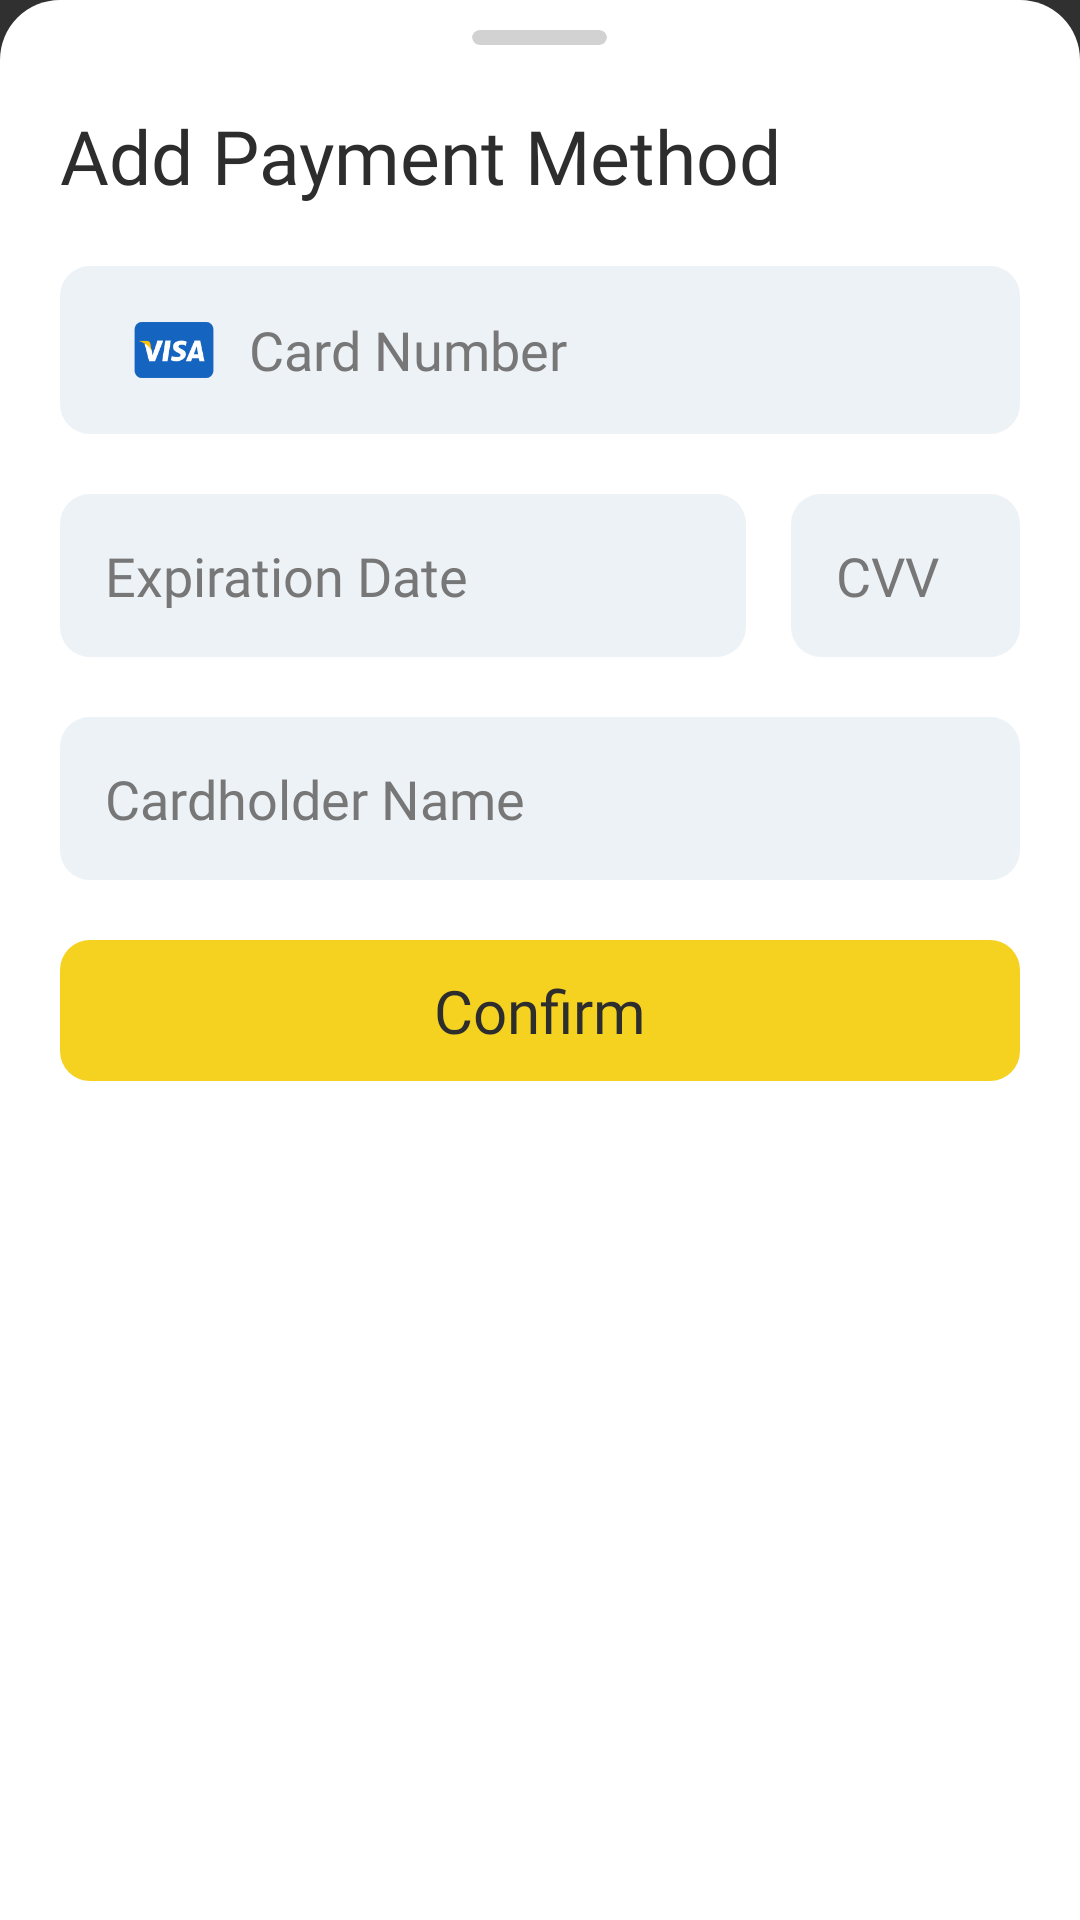

Android layout source for this screen:
<!-- AndroidManifest.xml: application theme AppTheme -->
<!-- res/layout/layout_bottom_add_payment.xml -->
<?xml version="1.0" encoding="utf-8"?>
<LinearLayout xmlns:android="http://schemas.android.com/apk/res/android"
    xmlns:app="http://schemas.android.com/apk/res-auto"
    android:id="@+id/bottomSheetPayment"
    android:layout_width="match_parent"
    android:layout_height="wrap_content"
    android:background="@drawable/bottom_sheet_background"
    android:paddingHorizontal="20dp"
    android:orientation="vertical">
    
    <androidx.cardview.widget.CardView
        android:layout_width="45dp"
        android:layout_height="5dp"
        android:backgroundTint="#D2D2D2"
        android:layout_marginTop="10dp"
        app:cardCornerRadius="20dp"
        android:layout_gravity="center_horizontal"
        app:cardElevation="0dp"
        />

    <TextView
        android:layout_marginTop="20dp"
        android:layout_width="wrap_content"
        android:layout_height="wrap_content"
        android:text="Add Payment Method"
        android:fontFamily="@font/montserratregular"
        android:textSize="25sp"
        android:textColor="@color/colorPrimaryDark"/>

    <LinearLayout
        android:layout_width="match_parent"
        android:layout_height="wrap_content"
        android:orientation="horizontal"
        android:padding="13dp"
        android:layout_marginTop="20dp"
        android:background="@drawable/custom_button"
        android:backgroundTint="#EDF2F7"
        android:gravity="center_vertical">
        
        <ImageView
            android:id="@+id/img_payment_type"
            android:layout_marginLeft="10dp"
            android:layout_width="30dp"
            android:layout_height="30dp"
            android:src="@drawable/visa_150px"/>

        <EditText
            android:layout_marginRight="10dp"
            android:id="@+id/card_number"
            android:layout_width="match_parent"
            android:layout_height="wrap_content"
            android:textColor="@color/colorPrimaryDark"
            android:textSize="18dp"
            android:textCursorDrawable="@null"
            android:hint="Card Number"
            android:textColorHint="#777777"
            android:fontFamily="@font/montserratregular"
            android:inputType="number"
            android:imeOptions="actionNext"
            android:layout_marginLeft="10dp"
            android:maxLength="16"
            android:background="@android:color/transparent"/>
        
    </LinearLayout>

    <LinearLayout
        android:layout_width="match_parent"
        android:layout_height="wrap_content"
        android:orientation="horizontal"
        android:weightSum="2">

        <EditText
            android:focusable="false"
            android:id="@+id/expiration_date"
            android:layout_width="0dp"
            android:layout_weight="1.5"
            android:layout_height="wrap_content"
            android:textColor="@color/colorPrimaryDark"
            android:textSize="18dp"
            android:textCursorDrawable="@null"
            android:hint="Expiration Date"
            android:textColorHint="#777777"
            android:fontFamily="@font/montserratregular"
            android:background="@drawable/custom_button"
            android:backgroundTint="#EDF2F7"
            android:padding="15dp"
            android:layout_marginTop="20dp"
            android:imeOptions="actionNext" />

        <EditText
            android:id="@+id/cvv"
            android:layout_width="0dp"
            android:layout_weight="0.5"
            android:layout_height="wrap_content"
            android:textColor="@color/colorPrimaryDark"
            android:textSize="18dp"
            android:textCursorDrawable="@null"
            android:hint="CVV"
            android:textColorHint="#777777"
            android:fontFamily="@font/montserratregular"
            android:background="@drawable/custom_button"
            android:backgroundTint="#EDF2F7"
            android:padding="15dp"
            android:layout_marginTop="20dp"
            android:inputType="number"
            android:imeOptions="actionNext"
            android:layout_marginLeft="15dp"
            android:maxLength="3" />


    </LinearLayout>

    <EditText
        android:id="@+id/cardholder_name"
        android:layout_width="match_parent"
        android:layout_height="wrap_content"
        android:textColor="@color/colorPrimaryDark"
        android:textSize="18dp"
        android:textCursorDrawable="@null"
        android:hint="Cardholder Name"
        android:textColorHint="#777777"
        android:fontFamily="@font/montserratregular"
        android:background="@drawable/custom_button"
        android:backgroundTint="#EDF2F7"
        android:padding="15dp"
        android:layout_marginTop="20dp"
        android:inputType="text"
        android:imeOptions="actionDone"/>

    <LinearLayout
        android:id="@+id/btn_confirm_add"
        android:layout_width="match_parent"
        android:layout_height="wrap_content"
        android:orientation="horizontal"
        android:background="@drawable/custom_button"
        android:padding="10dp"
        android:gravity="center"
        android:layout_marginTop="20dp"
        android:layout_marginBottom="20dp">

        <TextView
            android:layout_width="wrap_content"
            android:layout_height="wrap_content"
            android:text="Confirm"
            android:textColor="@color/colorPrimaryDark"
            android:fontFamily="@font/montserratsemibold"
            android:textSize="20dp"
            />

    </LinearLayout>

</LinearLayout>
<!-- resources referenced by this layout -->
<resources>
  <color name="colorPrimaryDark">#2D2D2D</color>
  <!-- drawable bottom_sheet_background (drawable) -->
  <?xml version="1.0" encoding="utf-8"?>
  <shape xmlns:android="http://schemas.android.com/apk/res/android"
      android:shape="rectangle">
      <solid android:color="@color/colorAccent" />
      <corners
          android:topLeftRadius="20dp"
          android:topRightRadius="20dp"
          />
  </shape>
  <!-- drawable custom_button (drawable) -->
  <?xml version="1.0" encoding="utf-8"?>
  <shape xmlns:android="http://schemas.android.com/apk/res/android" android:shape="rectangle">
  
      <solid android:color="@color/colorPrimary"/>
  
      <corners android:radius="10dp" />
  
  </shape>
  <!-- drawable visa_150px: png bitmap (drawable, 4760 bytes) -->
  <style name="AppTheme" parent="Theme.AppCompat.NoActionBar">
          
          <item name="colorPrimary">@color/colorPrimary</item>
          <item name="colorPrimaryDark">@color/colorPrimaryDark</item>
          <item name="colorAccent">@color/colorAccent</item>
      </style>
  <color name="colorAccent">#FFF</color>
  <color name="colorPrimary">#F6D220</color>
</resources>
